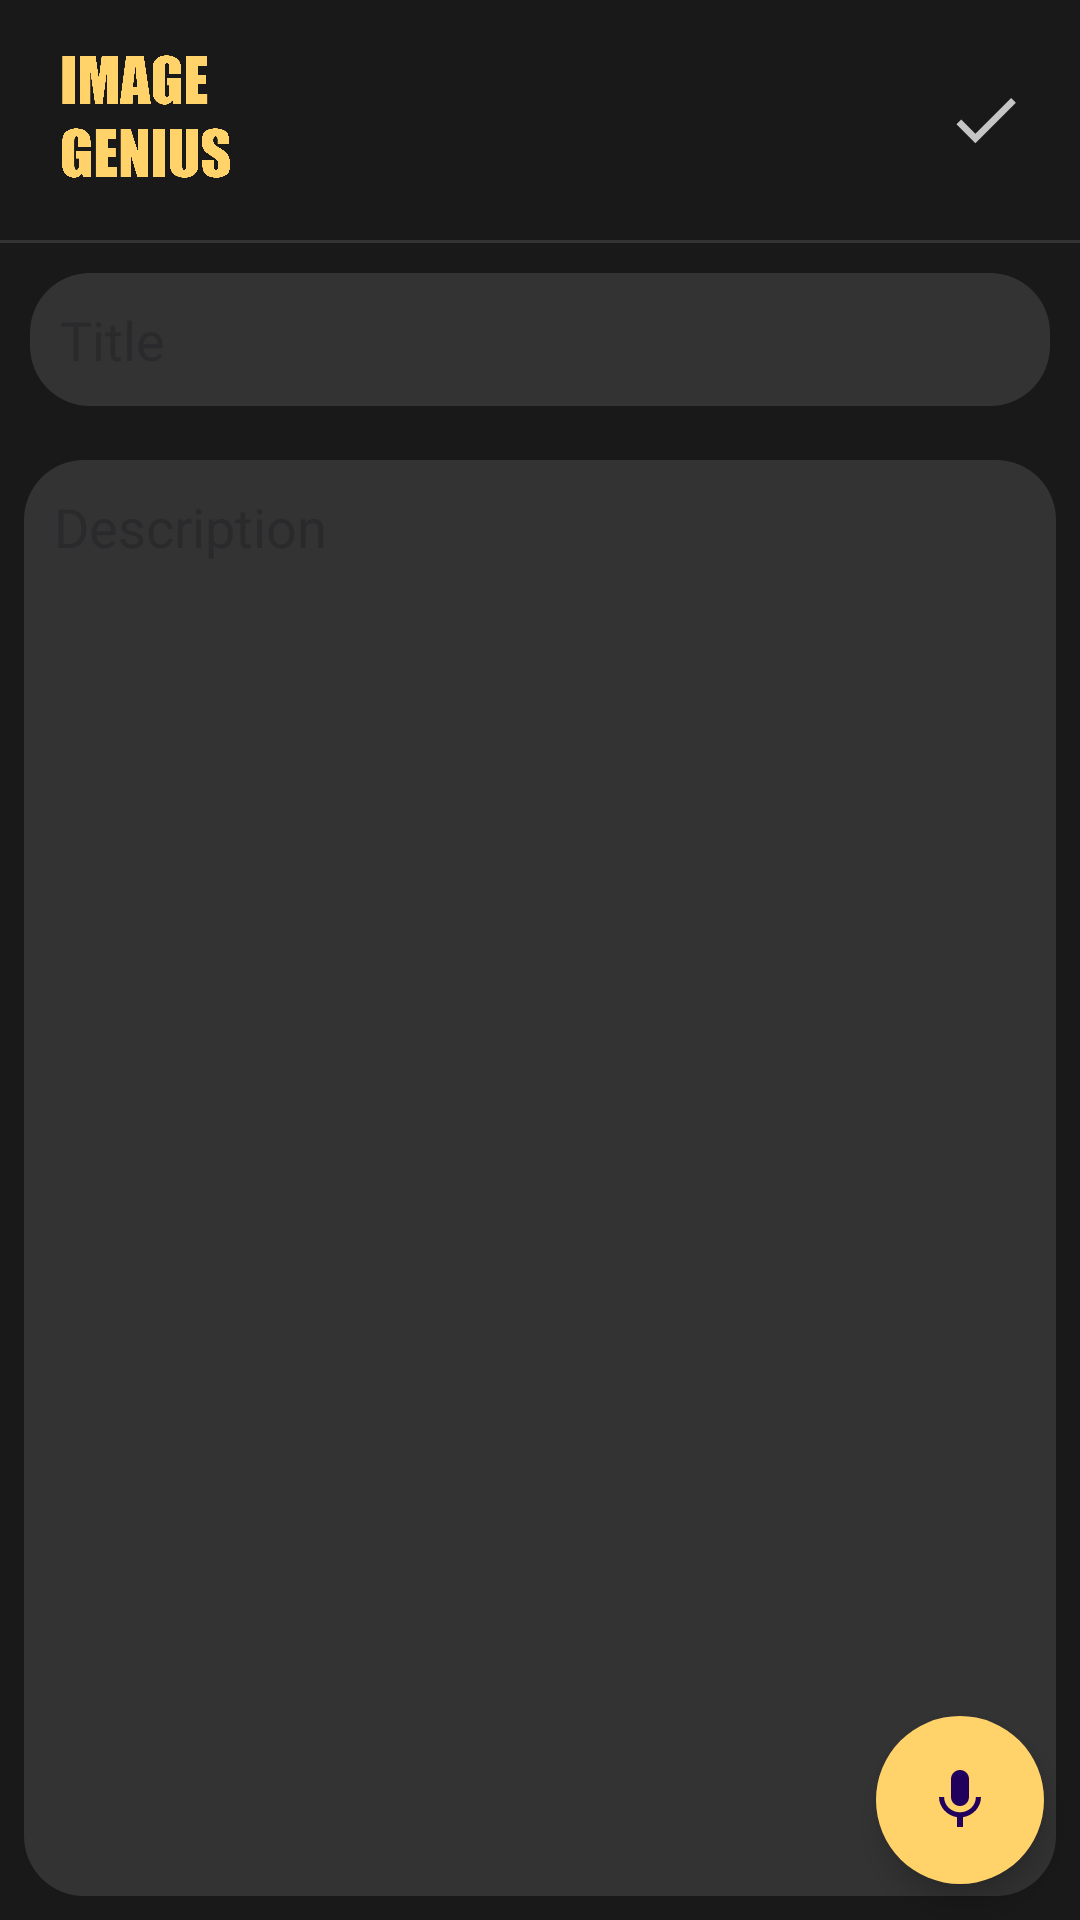

Reconstruct the res/layout file that produces this screen, plus the resources it refers to.
<!-- AndroidManifest.xml: application theme Theme.MainProject -->
<!-- res/layout/activity_notes_taking.xml -->
<?xml version="1.0" encoding="utf-8"?>
<RelativeLayout xmlns:android="http://schemas.android.com/apk/res/android"
    xmlns:app="http://schemas.android.com/apk/res-auto"
    xmlns:tools="http://schemas.android.com/tools"
    android:layout_width="match_parent"
    android:layout_height="match_parent"
    tools:context=".NotesTakingActivity"
    android:background="#191919">
    <RelativeLayout
        android:id="@+id/fiRL2"
        android:layout_width="match_parent"
        android:layout_height="80dp">

        <ImageView
            android:id="@+id/imageView3"
            android:layout_width="80dp"
            android:layout_height="80dp"
            android:layout_alignParentTop="true"
            android:layout_marginStart="20dp"
            app:srcCompat="@drawable/style2" />

        <ImageView
            android:id="@+id/saveNoteIv"
            android:layout_width="35dp"
            android:layout_height="35dp"
            android:layout_alignParentEnd="true"
            android:layout_centerVertical="true"
            android:layout_marginStart="10dp"
            android:layout_marginTop="10dp"
            android:layout_marginEnd="10dp"
            android:layout_marginBottom="10dp"
            android:paddingRight="8dp"
            android:src="@drawable/ic_baseline_done_24" />

    </RelativeLayout>

    <View
        android:id="@+id/divider3"
        android:layout_width="409dp"
        android:layout_height="1dp"
        android:background="#333333"
        android:layout_below="@+id/fiRL2"
        android:layout_centerInParent="true"/>


    <EditText
        android:id="@+id/titleEv"
        android:layout_width="match_parent"
        android:layout_height="wrap_content"
        android:layout_below="@id/divider3"
        android:layout_marginStart="10dp"
        android:layout_marginTop="10dp"
        android:layout_marginEnd="10dp"
        android:layout_marginBottom="10dp"
        android:background="@drawable/edit_text_style2"
        android:hint="Title"
        android:singleLine="true"
        android:padding="10dp"
        android:textColor="#FFFFFF" />

    <EditText
        android:id="@+id/descriptionEv"
        android:layout_width="match_parent"
        android:layout_height="match_parent"
        android:layout_below="@+id/titleEv"
        android:layout_marginStart="8dp"
        android:layout_marginTop="8dp"
        android:layout_marginEnd="8dp"
        android:layout_marginBottom="8dp"
        android:background="@drawable/edit_text_style2"
        android:gravity="start|top"
        android:hint="Description"
        android:inputType="textMultiLine"
        android:padding="10dp"
        android:textColor="#FFFFFF" />

    <com.google.android.material.floatingactionbutton.FloatingActionButton
        android:id="@+id/notesMicBtn"
        android:layout_width="wrap_content"
        android:layout_height="wrap_content"
        android:layout_alignParentEnd="true"
        android:layout_alignParentBottom="true"
        android:layout_marginStart="12dp"
        android:layout_marginTop="12dp"
        android:layout_marginEnd="12dp"
        android:layout_marginBottom="12dp"
        android:tint="#000000"
        app:backgroundTint="#FFD369"
        app:shapeAppearance="@style/MaterialAlertDialog.MaterialComponents.Title.Icon"
        android:src="@drawable/ic_baseline_mic_24" />

</RelativeLayout>
<!-- resources referenced by this layout -->
<resources>
  <!-- drawable edit_text_style2 (drawable) -->
  <?xml version="1.0" encoding="utf-8"?>
  <shape xmlns:android="http://schemas.android.com/apk/res/android"
      android:shape="rectangle">
      <corners android:radius="20dp" />
      <solid android:color="#323232" />
  </shape>
  <!-- drawable ic_baseline_done_24 (drawable) -->
  <vector android:height="24dp" android:tint="#C5C5C5"
      android:viewportHeight="24" android:viewportWidth="24"
      android:width="24dp" xmlns:android="http://schemas.android.com/apk/res/android">
      <path android:fillColor="@android:color/white" android:pathData="M9,16.2L4.8,12l-1.4,1.4L9,19 21,7l-1.4,-1.4L9,16.2z"/>
  </vector>
  <!-- drawable ic_baseline_mic_24 (drawable) -->
  <vector android:height="24dp" android:tint="#C5C5C5"
      android:viewportHeight="24" android:viewportWidth="24"
      android:width="24dp" xmlns:android="http://schemas.android.com/apk/res/android">
      <path android:fillColor="@android:color/white" android:pathData="M12,14c1.66,0 2.99,-1.34 2.99,-3L15,5c0,-1.66 -1.34,-3 -3,-3S9,3.34 9,5v6c0,1.66 1.34,3 3,3zM17.3,11c0,3 -2.54,5.1 -5.3,5.1S6.7,14 6.7,11L5,11c0,3.41 2.72,6.23 6,6.72L11,21h2v-3.28c3.28,-0.48 6,-3.3 6,-6.72h-1.7z"/>
  </vector>
  <!-- drawable style2: png bitmap (drawable, 144920 bytes) -->
  <style name="Theme.MainProject" parent="Theme.Material3.DayNight.NoActionBar">
          
          <item name="colorPrimary">@color/yellow</item>
          <item name="colorPrimaryVariant">@color/purple_700</item>
          <item name="colorOnPrimary">@color/lightblack</item>
          
          <item name="colorSecondary">@color/teal_200</item>
          <item name="colorSecondaryVariant">@color/teal_700</item>
          <item name="colorOnSecondary">@color/black</item>
          
          <item name="android:statusBarColor">@color/Gray</item>
          <item name="android:itemBackground">@color/lightblack</item>
          <item name="android:popupBackground">@color/lightblack</item>
          <item name="alertDialogStyle">@color/lightblack</item>
          <item name="alertDialogTheme">@color/lightblack</item>
          <item name="colorBackgroundFloating">@color/lightblack</item>
          <item name="backgroundTint">@color/lightblack</item>
          <item name="popupMenuBackground">@color/lightblack</item>
          <item name="android:textColor">#ffffff</item>
      </style>
  <color name="yellow">#FFD369</color>
  <color name="purple_700">#4d4d4d</color>
  <color name="lightblack">#333333</color>
  <color name="teal_200">#FF03DAC5</color>
  <color name="teal_700">#FF018786</color>
  <color name="black">#FF000000</color>
  <color name="Gray">#222831</color>
</resources>
